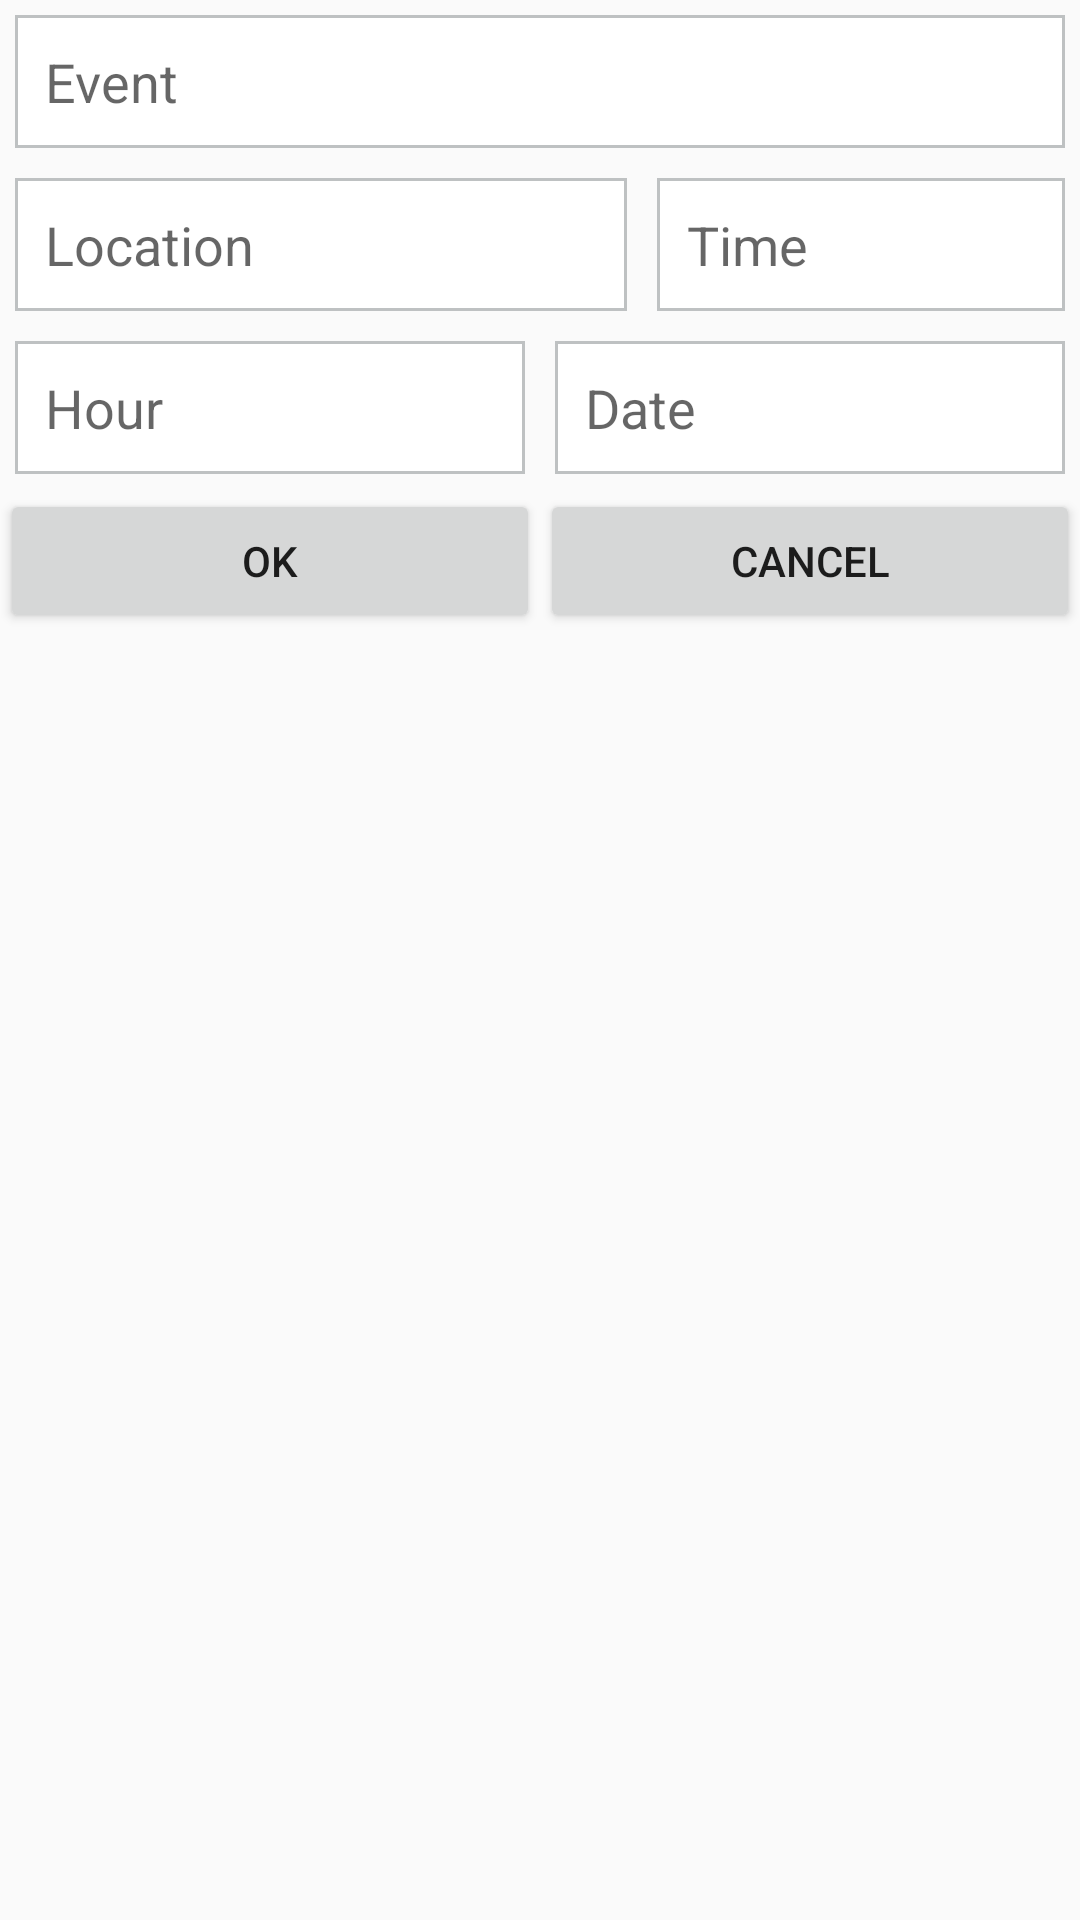

The Android layout XML behind this screen, and the referenced resources:
<!-- AndroidManifest.xml: application theme AppTheme -->
<!-- res/layout/dialog_add_item.xml -->
<?xml version="1.0" encoding="utf-8"?>
<RelativeLayout xmlns:android="http://schemas.android.com/apk/res/android"
    android:layout_width="300dp"
    android:layout_height="wrap_content">

    <LinearLayout
        android:layout_width="match_parent"
        android:layout_height="wrap_content"
        android:orientation="vertical">

        <EditText
            style="@style/edit_text_style"
            android:id="@+id/item_name"
            android:hint="@string/item_name"
            android:inputType="text"/>



        <LinearLayout
            android:layout_width="match_parent"
            android:layout_height="wrap_content"
            android:orientation="horizontal">

            <EditText
                style="@style/edit_text_style"
                android:layout_width="0dp"
                android:layout_weight="0.6"
                android:id="@+id/item_location"
                android:hint="@string/item_location"
                android:inputType="text"/>

            <EditText
                style="@style/edit_text_style"
                android:layout_width="0dp"
                android:layout_weight="0.4"
                android:id="@+id/item_duration"
                android:hint="@string/item_duration"
                android:inputType="number"/>

        </LinearLayout>

        <LinearLayout
            android:layout_width="match_parent"
            android:layout_height="wrap_content"
            android:orientation="horizontal">

            <EditText
                style="@style/edit_text_style"
                android:layout_width="0dp"
                android:layout_weight="0.5"
                android:id="@+id/item_hour"
                android:hint="@string/item_hour"
                android:inputType="text"
                android:imeOptions="actionGo"/>

            <EditText
                style="@style/edit_text_style"
                android:layout_width="0dp"
                android:layout_weight="0.5"
                android:id="@+id/item_date"
                android:hint="@string/item_date"
                android:inputType="text"
                />

        </LinearLayout>

        <LinearLayout
            android:layout_width="match_parent"
            android:layout_height="wrap_content"
            android:orientation="horizontal">

            <Button
                android:id="@+id/ok_button"
                android:layout_width="0dp"
                android:layout_height="wrap_content"
                android:layout_weight=".5"
                android:text="@string/ok_button"/>

            <Button
                android:id="@+id/cancel_button"
                android:layout_width="0dp"
                android:layout_height="wrap_content"
                android:layout_weight=".5"
                android:text="@string/cancel_button"/>

        </LinearLayout>

    </LinearLayout>

</RelativeLayout>
<!-- resources referenced by this layout -->
<resources>
  <string name="cancel_button">Cancel</string>
  <string name="item_date">Date</string>
  <string name="item_duration">Time</string>
  <string name="item_hour">Hour</string>
  <string name="item_location">Location</string>
  <string name="item_name">Event</string>
  <string name="ok_button">Ok</string>
  <style name="edit_text_style">
  
          <item name="android:layout_width">match_parent</item>
          <item name="android:layout_height">wrap_content</item>
          <item name="android:background">@drawable/textlines</item>
          <item name="android:cursorVisible">true</item>
          <item name="android:padding">10dp</item>
          <item name="android:layout_margin">5dp</item>
      </style>
  <style name="AppTheme" parent="Theme.AppCompat.Light.DarkActionBar">
          <item name="android:actionBarStyle">@style/BlueActionBarTheme</item>
          <item name="actionBarStyle">@style/BlueActionBarTheme</item>
          <item name="android:alertDialogTheme">@style/Theme_Schedule_Dialog_Alert</item>
          <item name="android:textColorPrimary">@color/black</item>
      </style>
  <!-- drawable textlines (drawable) -->
  <shape xmlns:android="http://schemas.android.com/apk/res/android">
      <solid android:color="#ffffff" />
      <stroke android:width="1dip" android:color="#BEC1C2" />
  </shape>
  <style name="BlueActionBarTheme" parent="@style/Widget.AppCompat.Light.ActionBar.Solid.Inverse">
          <item name="android:background">@color/darkblue</item>
          <item name="background">@color/darkblue</item>
          <item name="elevation">0dp</item>
      </style>
  <style name="Theme_Schedule_Dialog_Alert" parent="@style/Theme_Holo_Light_Dialog_Alert">
          <item name="android:windowTitleStyle">@style/DialogWindowTitle.Schedule</item>
          <item name="android:borderlessButtonStyle">@style/Widget.Schedule.Button.Borderless</item>
          <item name="android:buttonBarStyle">@style/Schedule.ButtonBar.AlertDialog</item>
      </style>
  <item name="black" type="color">#262626</item>
  <item name="darkblue" type="color">#426DD0</item>
  <style name="Theme_Holo_Light_Dialog_Alert" parent="@android:style/Theme.Holo.Light.Dialog">
          <item name="android:windowBackground">@android:color/transparent</item>
          <item name="android:windowTitleStyle">@style/DialogWindowTitle_Holo_Light</item>
          <item name="android:windowContentOverlay">@null</item>
          <item name="android:windowMinWidthMajor">@android:dimen/dialog_min_width_major</item>
          <item name="android:windowMinWidthMinor">@android:dimen/dialog_min_width_minor</item>
      </style>
  <style name="DialogWindowTitle.Schedule" parent="@style/DialogWindowTitle_Holo_Light">
          <item name="android:textAppearance">@style/TextAppearance.Schedule.DialogWindowTitle</item>
      </style>
  <style name="Widget.Schedule.Button.Borderless" parent="@android:style/Widget.Holo.Button.Borderless">
          <item name="android:textColor">@color/white</item>
      </style>
  <style name="Schedule.ButtonBar.AlertDialog" parent="@android:style/Holo.Light.ButtonBar.AlertDialog">
          <item name="android:background">@color/blue</item>
      </style>
  <style name="DialogWindowTitle_Holo_Light">
          <item name="android:maxLines">1</item>
          <item name="android:scrollHorizontally">true</item>
          <item name="android:textAppearance">@android:style/TextAppearance.Holo.DialogWindowTitle
          </item>
      </style>
  <style name="TextAppearance.Schedule.DialogWindowTitle" parent="@android:style/TextAppearance.Holo.DialogWindowTitle">
          <item name="android:textColor">@color/blue</item>
      </style>
  <item name="white" type="color">#FFFFFF</item>
  <item name="blue" type="color">#3089CE</item>
</resources>
